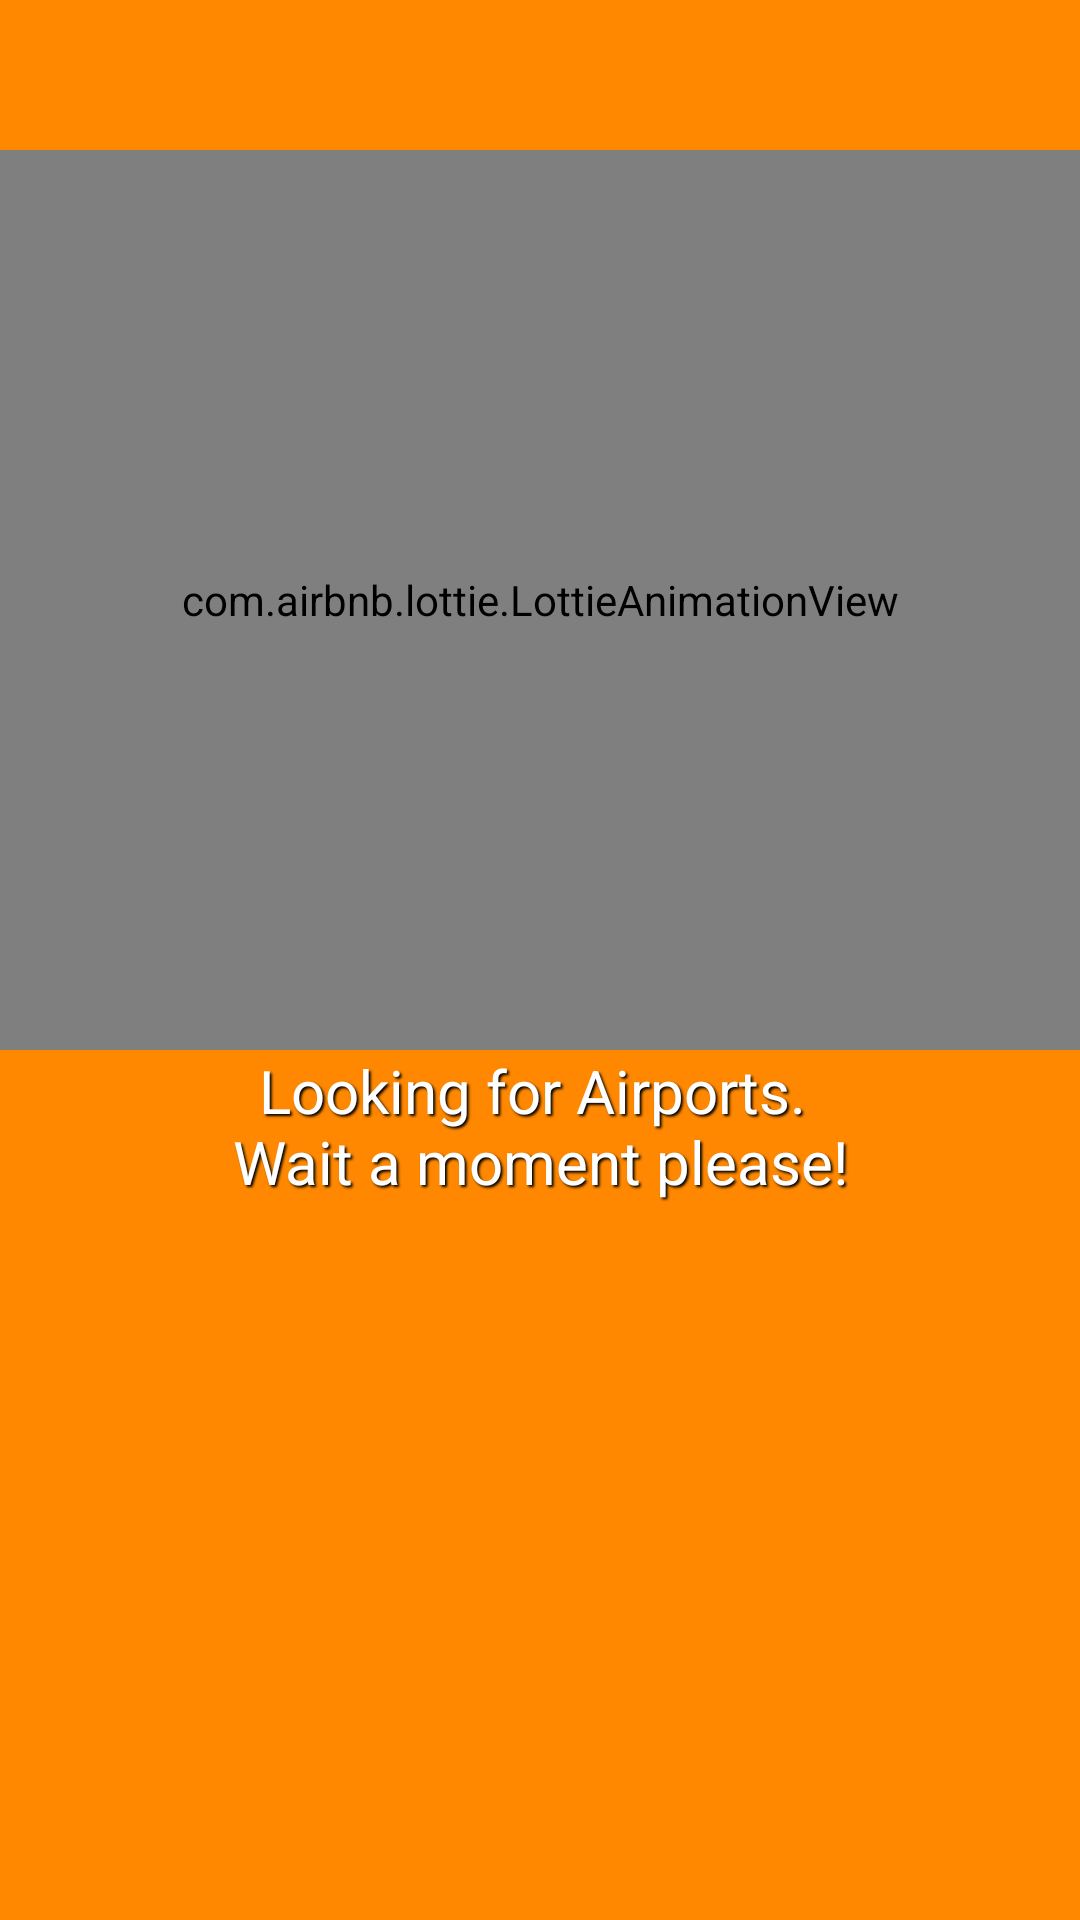

Write the Android layout XML for this screen, with the resource values it uses.
<!-- AndroidManifest.xml: activity theme SplashTheme -->
<!-- res/layout/activity_oauth.xml -->
<?xml version="1.0" encoding="utf-8"?>
<RelativeLayout xmlns:android="http://schemas.android.com/apk/res/android"
    xmlns:tools="http://schemas.android.com/tools"
    android:layout_width="match_parent"
    android:layout_height="match_parent"
    xmlns:app="http://schemas.android.com/apk/res-auto"
    android:background="@color/colorPrimary"
    android:orientation="vertical">

    <com.airbnb.lottie.LottieAnimationView
        android:id="@+id/oauthLoading"
        android:layout_width="match_parent"
        android:layout_height="300dp"
        android:orientation="vertical"
        android:layout_marginTop="50dp"
        app:lottie_autoPlay="true"
        app:lottie_loop="true"
        app:lottie_rawRes="@raw/world"/>

    <com.airbnb.lottie.LottieAnimationView
        android:id="@+id/oauthError"
        android:layout_width="match_parent"
        android:layout_height="200dp"
        android:orientation="vertical"
        android:layout_marginTop="50dp"
        app:lottie_autoPlay="true"
        app:lottie_loop="true"
        app:lottie_rawRes="@raw/cloud_disconnection"
        android:visibility="gone"/>

    <TextView
        android:id="@+id/oauthInfo"
        android:layout_width="match_parent"
        android:layout_height="wrap_content"
        android:gravity="center"
        android:layout_below="@+id/oauthLoading"
        android:shadowColor="@color/black"
        android:shadowDx="2"
        android:shadowDy="2"
        android:shadowRadius="1.6"
        android:textColor="@color/colorPrimaryDark"
        android:textSize="20sp"
        android:text="@string/oauth_info"/>

    <ImageView
        android:id="@+id/retryConnection"
        android:layout_width="50dp"
        android:layout_height="50dp"
        android:layout_below="@+id/oauthInfo"
        android:layout_centerHorizontal="true"
        android:layout_marginTop="20dp"
        android:src="@drawable/refresh"
        android:visibility="gone"
        tools:ignore="ContentDescription" />

</RelativeLayout>
<!-- resources referenced by this layout -->
<resources>
  <color name="black">#000000</color>
  <color name="colorPrimary">@color/corporate_orange</color>
  <color name="colorPrimaryDark">@color/white</color>
  <!-- drawable refresh (drawable) -->
  <vector xmlns:android="http://schemas.android.com/apk/res/android"
      android:height="24dp"
      android:width="24dp"
      android:viewportWidth="24"
      android:viewportHeight="24">
      <path android:fillColor="@color/white" android:pathData="M17.65,6.35C16.2,4.9 14.21,4 12,4A8,8 0 0,0 4,12A8,8 0 0,0 12,20C15.73,20 18.84,17.45 19.73,14H17.65C16.83,16.33 14.61,18 12,18A6,6 0 0,1 6,12A6,6 0 0,1 12,6C13.66,6 15.14,6.69 16.22,7.78L13,11H20V4L17.65,6.35Z" />
  </vector>
  <string name="oauth_info">Looking for Airports. \nWait a moment please!</string>
  <style name="SplashTheme" parent="Theme.AppCompat.NoActionBar">
          <item name="android:statusBarColor">@color/colorPrimary</item>
          <item name="android:windowBackground">@color/colorPrimary</item>
      </style>
  <color name="corporate_orange">#FF8800</color>
  <color name="white">#FFFFFF</color>
</resources>
